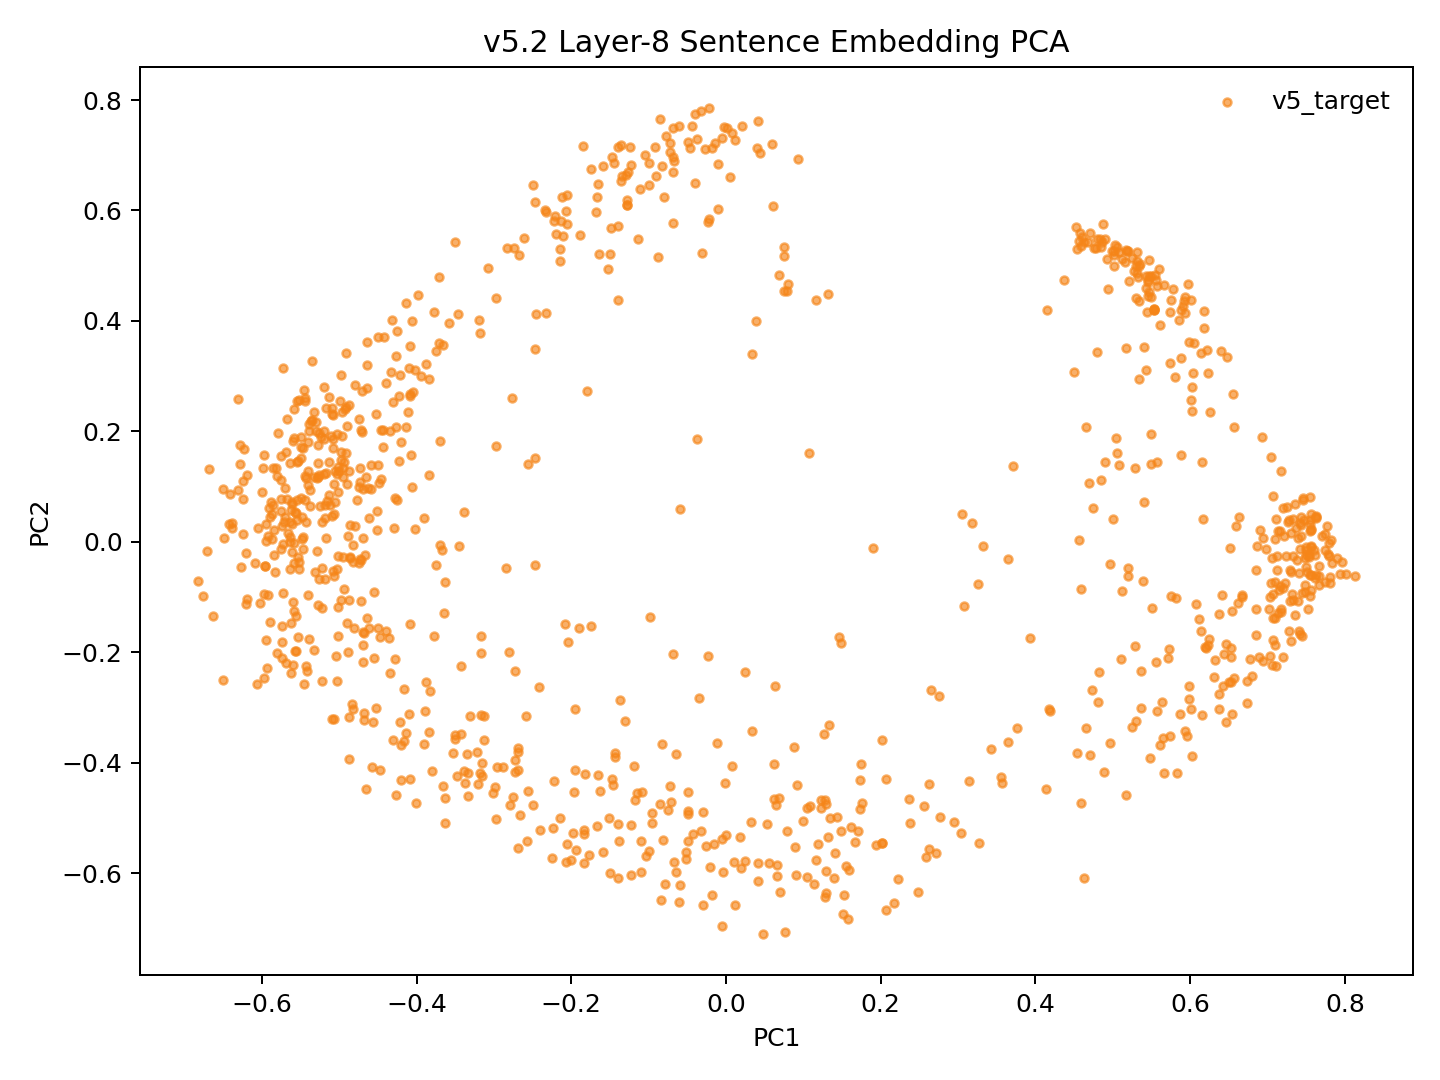

The file beside this chart, header and first rows:
model_key	point_id	language_script	group	x	y	text_preview
v52_mean_conv5way_step6000	p0	dtp_Latn	v5_target	-0.01545	-0.548	Songkuro ginayo lo?
v52_mean_conv5way_step6000	p1	eng_Latn	v5_target	-0.527	0.1173	How big will it be?
v52_mean_conv5way_step6000	p2	dtp_Latn	v5_target	-0.04895	-0.4874	Langad-langadon ku diya!
v52_mean_conv5way_step6000	p3	eng_Latn	v5_target	-0.4138	0.2082	My longing for you is killing me!
v52_mean_conv5way_step6000	p4	dtp_Latn	v5_target	0.5824	-0.4193	Tuminongkiad oku id solinaid piginawaan …
v52_mean_conv5way_step6000	p5	eng_Latn	v5_target	-0.431	0.2533	I recently broke up with my boyfriend of…
v52_mean_conv5way_step6000	p6	dtp_Latn	v5_target	0.4588	-0.4734	Nokoilo' oku papapanau do korita lolobi …
v52_mean_conv5way_step6000	p7	eng_Latn	v5_target	-0.4103	0.3152	I've been able to drive for more than tw…
v52_mean_conv5way_step6000	p8	dtp_Latn	v5_target	-0.3507	-0.3502	Luminabus i Tom.
v52_mean_conv5way_step6000	p9	eng_Latn	v5_target	-0.5572	-0.1972	Tom was out.
v52_mean_conv5way_step6000	p10	dtp_Latn	v5_target	0.05589	-0.5812	Manu oku poposolon di Tom.
v52_mean_conv5way_step6000	p11	eng_Latn	v5_target	-0.4628	0.09746	I want to make Tom jealous.
v52_mean_conv5way_step6000	p12	dtp_Latn	v5_target	-0.06121	-0.6531	Orohian ko' do kumaau.
v52_mean_conv5way_step6000	p13	eng_Latn	v5_target	-0.5838	-0.02456	You like swimming.
v52_mean_conv5way_step6000	p14	dtp_Latn	v5_target	0.1396	-0.6095	Au kou mangandad no sominggu?
v52_mean_conv5way_step6000	p15	eng_Latn	v5_target	-0.4085	0.2643	Couldn't you have just waited a week?
v52_mean_conv5way_step6000	p16	dtp_Latn	v5_target	0.2763	-0.4981	Osonong tomod ura tinan nu mantad doho.
v52_mean_conv5way_step6000	p17	eng_Latn	v5_target	-0.5355	0.2212	You're in better shape than I am.
v52_mean_conv5way_step6000	p18	dtp_Latn	v5_target	-0.1033	-0.5687	Mamadil oku kama dau.
v52_mean_conv5way_step6000	p19	eng_Latn	v5_target	-0.5604	0.03187	I'm gonna shoot him.
v52_mean_conv5way_step6000	p20	dtp_Latn	v5_target	0.2589	-0.5707	Nokoumbal kou nokorongou diti tangon no?
v52_mean_conv5way_step6000	p21	eng_Latn	v5_target	-0.5127	0.1436	Have you heard this story already?
v52_mean_conv5way_step6000	p22	dtp_Latn	v5_target	0.3272	-0.546	Obuli ko' daa lumisok kaka ri?
v52_mean_conv5way_step6000	p23	eng_Latn	v5_target	-0.5401	0.103	Can you keep a secret?
v52_mean_conv5way_step6000	p24	dtp_Latn	v5_target	0.3566	-0.4364	Apagon gatang ilo piano nga lobi apagon …
v52_mean_conv5way_step6000	p25	eng_Latn	v5_target	-0.4218	0.3014	A piano is expensive, but a car is more …
v52_mean_conv5way_step6000	p26	dtp_Latn	v5_target	0.06145	-0.4661	Minsingilo' ko' nangku boros Inggilis?
v52_mean_conv5way_step6000	p27	eng_Latn	v5_target	-0.4738	-0.03869	Do you study English?
v52_mean_conv5way_step6000	p28	dtp_Latn	v5_target	0.2375	-0.5091	Milo' oku daa mokianu kamus nu?
v52_mean_conv5way_step6000	p29	eng_Latn	v5_target	-0.4974	-0.1056	May I borrow your dictionary?
v52_mean_conv5way_step6000	p30	dtp_Latn	v5_target	0.1139	-0.6206	Otopot toi maso id jam nu?
v52_mean_conv5way_step6000	p31	eng_Latn	v5_target	-0.5463	0.009304	Is your watch correct?
v52_mean_conv5way_step6000	p32	dtp_Latn	v5_target	0.5664	-0.419	Tinantu i pososoriuk nopo tumau sompomog…
v52_mean_conv5way_step6000	p33	eng_Latn	v5_target	-0.3653	0.3567	Some scientists predict that the world o…
v52_mean_conv5way_step6000	p34	dtp_Latn	v5_target	-0.0858	-0.4743	Manu ko' do apol?
v52_mean_conv5way_step6000	p35	eng_Latn	v5_target	-0.5604	0.06768	Do you like apples?
v52_mean_conv5way_step6000	p36	dtp_Latn	v5_target	-0.1833	-0.5212	Mada oku dii.
v52_mean_conv5way_step6000	p37	eng_Latn	v5_target	-0.5065	0.0503	I don't think so.
v52_mean_conv5way_step6000	p38	dtp_Latn	v5_target	-0.2005	-0.5761	Olumis ilo wotik.
v52_mean_conv5way_step6000	p39	eng_Latn	v5_target	-0.5499	0.07914	That's a pretty colour.
v52_mean_conv5way_step6000	p40	dtp_Latn	v5_target	0.2717	-0.5631	Au oku nokoilo nunu o taakan ku kosodop.
v52_mean_conv5way_step6000	p41	eng_Latn	v5_target	-0.4964	0.2357	I can't remember what I ate last night.
v52_mean_conv5way_step6000	p42	dtp_Latn	v5_target	0.2556	-0.4783	Nokoumbal ko' minoi hilo'd Paris di gulu…
v52_mean_conv5way_step6000	p43	eng_Latn	v5_target	-0.4502	0.1392	Have you ever been to Paris?
v52_mean_conv5way_step6000	p44	dtp_Latn	v5_target	0.2071	-0.6675	Kikaraja isido dot oruhai sabaagi do man…
v52_mean_conv5way_step6000	p45	eng_Latn	v5_target	-0.37	0.1832	She got a part-time job as a typist.
v52_mean_conv5way_step6000	p46	dtp_Latn	v5_target	0.4706	-0.3858	Manahak nopo do tunturu tokoro nga onuan…
v52_mean_conv5way_step6000	p47	eng_Latn	v5_target	-0.413	0.4331	Give someone the little finger, and he w…
v52_mean_conv5way_step6000	p48	dtp_Latn	v5_target	-0.05128	-0.5615	Muhot oku diya po toruhai kio.
v52_mean_conv5way_step6000	p49	eng_Latn	v5_target	-0.4737	0.2215	I want to ask you one last favor.
v52_mean_conv5way_step6000	p50	dtp_Latn	v5_target	0.2062	-0.4301	Ih singa nopo nga wowoyoon hiri'd gowuto…
v52_mean_conv5way_step6000	p51	eng_Latn	v5_target	-0.4263	0.2078	The lion is the king of the jungle.
v52_mean_conv5way_step6000	p52	dtp_Latn	v5_target	-0.2066	-0.5797	Au tagal tikit.
v52_mean_conv5way_step6000	p53	eng_Latn	v5_target	-0.5286	-0.01741	No tickets are needed.
v52_mean_conv5way_step6000	p54	dtp_Latn	v5_target	0.1511	-0.6738	Au tagal yahai ponongkiboros diolo.
v52_mean_conv5way_step6000	p55	eng_Latn	v5_target	-0.5297	0.2177	We don't need to talk to them.
v52_mean_conv5way_step6000	p56	dtp_Latn	v5_target	-0.0837	-0.6496	Nunu binoli nu?
v52_mean_conv5way_step6000	p57	eng_Latn	v5_target	-0.5114	0.06601	What did you buy?
v52_mean_conv5way_step6000	p58	dtp_Latn	v5_target	-0.1936	-0.559	Obulou ilo tawan.
v52_mean_conv5way_step6000	p59	eng_Latn	v5_target	-0.6194	-0.1036	The sky is blue.
... 987 more rows
